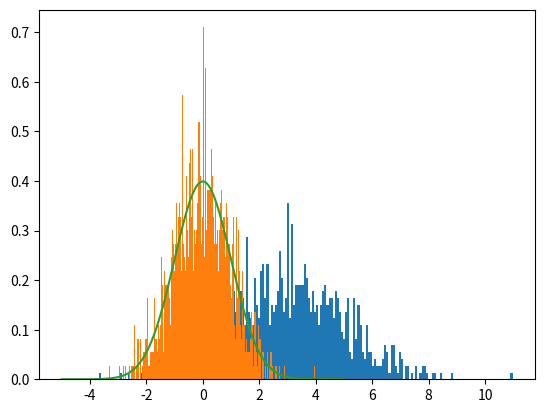

Here is the Python script that generated this plot:
    # Python code to verify standardized Gaussian
import matplotlib
import numpy as np
import matplotlib.pyplot as plt
import scipy.stats as stats
x = np.linspace(-5,5,1000)
mu = 3; sigma = 2;
X = np.random.normal(3,2,1000)
plt.hist(X,bins=200,density=True)
Y=(X-mu)/sigma
plt.hist(Y,bins=200,density=True)
f1 = stats.norm.pdf(x,0,1) # standardized
plt.plot(x,f1)
plt.show()